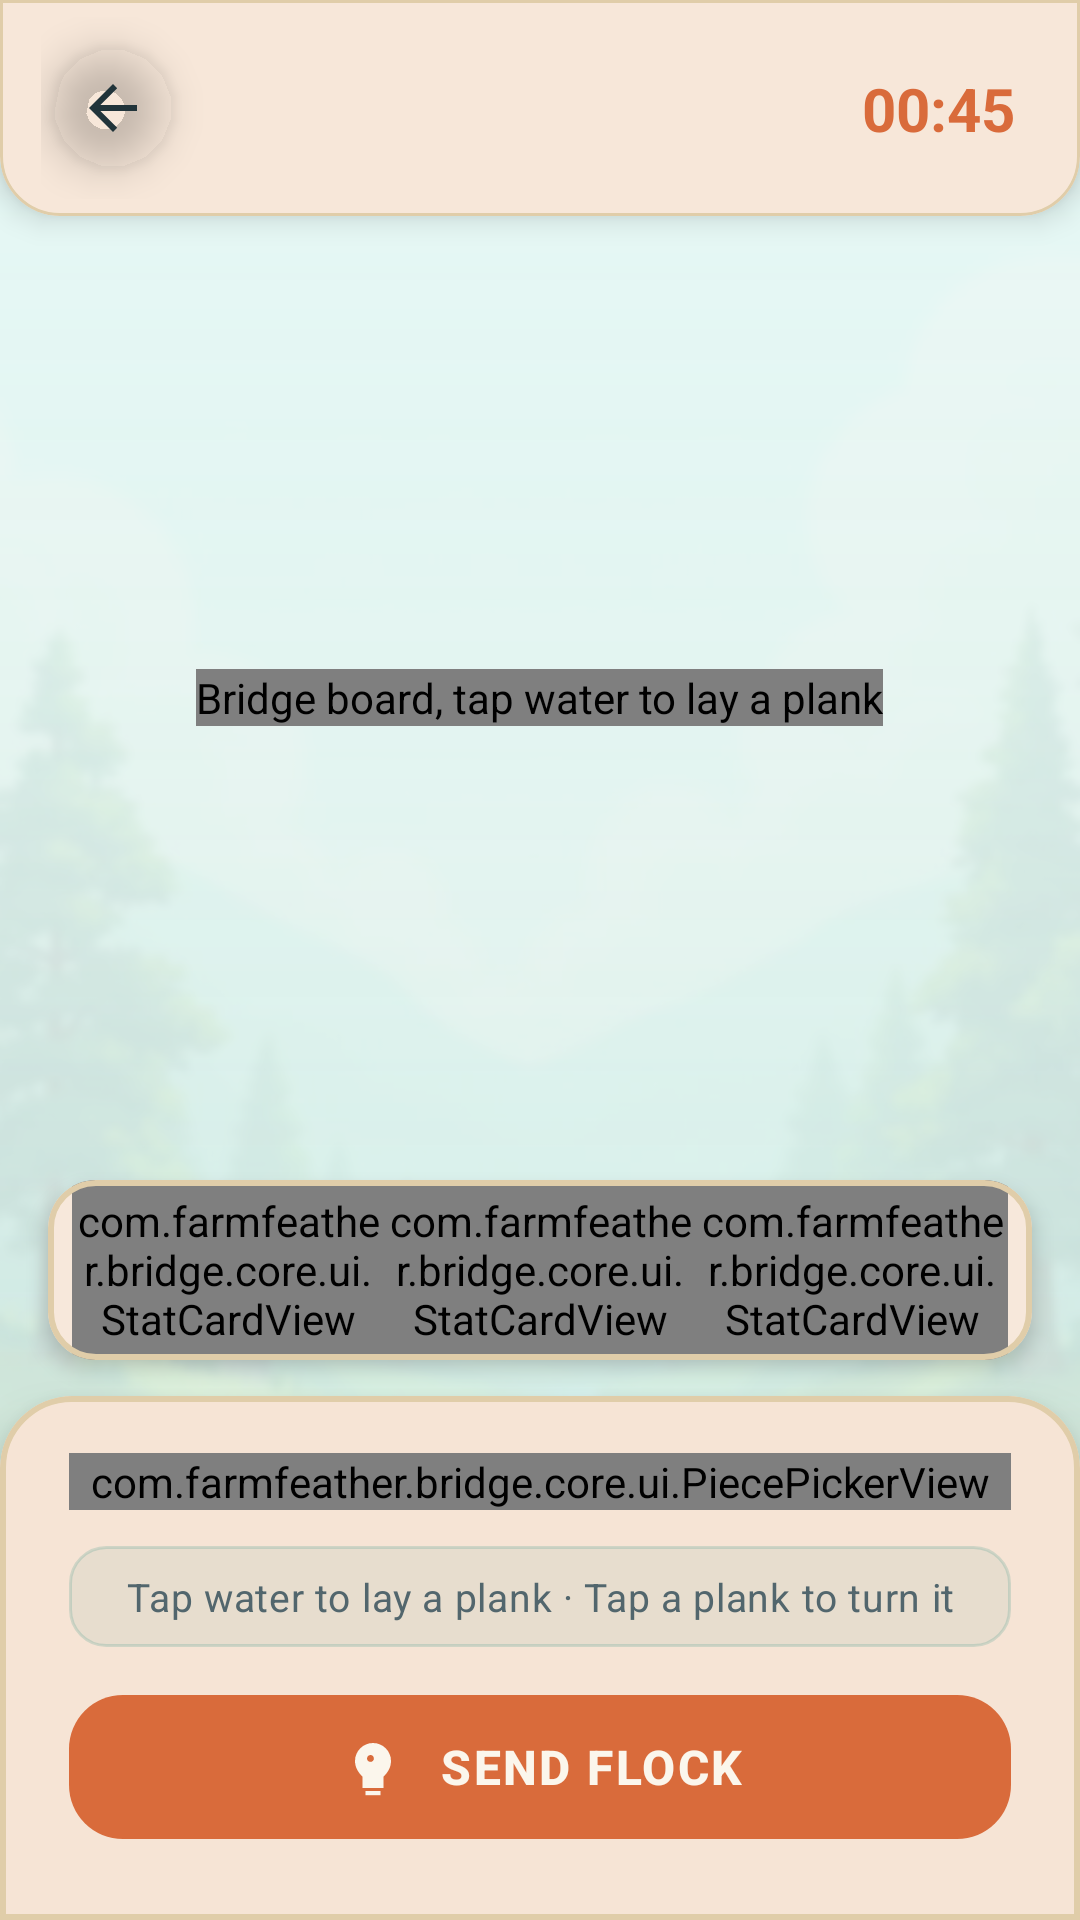

Android layout source for this screen:
<!-- AndroidManifest.xml: application theme Theme.FarmFeatherBridge -->
<!-- res/layout/fragment_game.xml -->
<?xml version="1.0" encoding="utf-8"?>
<androidx.constraintlayout.widget.ConstraintLayout xmlns:android="http://schemas.android.com/apk/res/android"
    xmlns:app="http://schemas.android.com/apk/res-auto"
    android:id="@+id/gameRoot"
    android:layout_width="match_parent"
    android:layout_height="match_parent"
    android:background="@color/farm_bg">

    <ImageView
        android:id="@+id/imgGameBackground"
        android:layout_width="0dp"
        android:layout_height="0dp"
        android:importantForAccessibility="no"
        android:scaleType="centerCrop"
        android:src="@drawable/bg_game"
        app:layout_constraintBottom_toBottomOf="parent"
        app:layout_constraintEnd_toEndOf="parent"
        app:layout_constraintStart_toStartOf="parent"
        app:layout_constraintTop_toTopOf="parent" />

    <View
        android:id="@+id/viewGameWash"
        android:layout_width="0dp"
        android:layout_height="0dp"
        android:background="@drawable/overlay_game_wash"
        app:layout_constraintBottom_toBottomOf="parent"
        app:layout_constraintEnd_toEndOf="parent"
        app:layout_constraintStart_toStartOf="parent"
        app:layout_constraintTop_toTopOf="parent" />

    <com.google.android.material.card.MaterialCardView
        android:id="@+id/cardGameHeader"
        android:layout_width="0dp"
        android:layout_height="@dimen/header_height"
        app:cardBackgroundColor="@color/farm_surface"
        app:cardElevation="6dp"
        app:layout_constraintEnd_toEndOf="parent"
        app:layout_constraintStart_toStartOf="parent"
        app:layout_constraintTop_toTopOf="parent"
        app:shapeAppearanceOverlay="@style/ShapeAppearance.App.HeaderBottom"
        app:strokeColor="@color/farm_surface_stroke"
        app:strokeWidth="1dp">

        <androidx.constraintlayout.widget.ConstraintLayout
            android:layout_width="match_parent"
            android:layout_height="match_parent"
            android:paddingStart="@dimen/space_s"
            android:paddingEnd="@dimen/space_l">

            <com.google.android.material.button.MaterialButton
                android:id="@+id/btnGameBack"
                style="@style/Widget.App.Button.Icon"
                android:layout_width="@dimen/button_icon_size"
                android:layout_height="@dimen/button_icon_size"
                android:contentDescription="@string/cd_back"
                app:icon="@drawable/ic_back"
                app:layout_constraintBottom_toBottomOf="parent"
                app:layout_constraintStart_toStartOf="parent"
                app:layout_constraintTop_toTopOf="parent" />

            <TextView
                android:id="@+id/txtMissionLabel"
                android:layout_width="wrap_content"
                android:layout_height="wrap_content"
                android:letterSpacing="0.04"
                android:textColor="@color/farm_text"
                android:textSize="16sp"
                android:textStyle="bold"
                app:layout_constraintBottom_toTopOf="@id/txtMissionName"
                app:layout_constraintEnd_toEndOf="parent"
                app:layout_constraintStart_toStartOf="parent"
                app:layout_constraintTop_toTopOf="parent"
                app:layout_constraintVertical_chainStyle="packed" />

            <TextView
                android:id="@+id/txtMissionName"
                android:layout_width="wrap_content"
                android:layout_height="wrap_content"
                android:textColor="@color/farm_text_muted"
                android:textSize="@dimen/text_label"
                app:layout_constraintBottom_toBottomOf="parent"
                app:layout_constraintEnd_toEndOf="parent"
                app:layout_constraintStart_toStartOf="parent"
                app:layout_constraintTop_toBottomOf="@id/txtMissionLabel" />

            <TextView
                android:id="@+id/txtGameTimer"
                android:layout_width="wrap_content"
                android:layout_height="wrap_content"
                android:accessibilityLiveRegion="polite"
                android:fontFeatureSettings="tnum"
                android:text="@string/game_timer_start"
                android:textColor="@color/farm_primary"
                android:textSize="20sp"
                android:textStyle="bold"
                app:layout_constraintBottom_toBottomOf="parent"
                app:layout_constraintEnd_toEndOf="parent"
                app:layout_constraintTop_toTopOf="parent" />

        </androidx.constraintlayout.widget.ConstraintLayout>

    </com.google.android.material.card.MaterialCardView>

    <FrameLayout
        android:id="@+id/boardHolder"
        android:layout_width="0dp"
        android:layout_height="0dp"
        android:layout_marginStart="@dimen/screen_gutter"
        android:layout_marginTop="@dimen/space_s"
        android:layout_marginEnd="@dimen/screen_gutter"
        android:layout_marginBottom="@dimen/space_s"
        app:layout_constraintBottom_toTopOf="@id/cardStatStrip"
        app:layout_constraintEnd_toEndOf="parent"
        app:layout_constraintStart_toStartOf="parent"
        app:layout_constraintTop_toBottomOf="@id/cardGameHeader">

        <com.farmfeather.bridge.core.ui.BridgeBoardView
            android:id="@+id/bridgeBoard"
            android:layout_width="wrap_content"
            android:layout_height="wrap_content"
            android:layout_gravity="center"
            android:contentDescription="@string/cd_board" />

    </FrameLayout>

    <com.google.android.material.card.MaterialCardView
        android:id="@+id/cardStatStrip"
        android:layout_width="0dp"
        android:layout_height="@dimen/stat_strip_height"
        android:layout_marginStart="@dimen/screen_gutter"
        android:layout_marginEnd="@dimen/screen_gutter"
        android:layout_marginBottom="@dimen/space_m"
        app:cardBackgroundColor="@color/farm_surface"
        app:cardCornerRadius="@dimen/card_corner_small"
        app:cardElevation="4dp"
        app:layout_constraintBottom_toTopOf="@id/cardGameControls"
        app:layout_constraintEnd_toEndOf="parent"
        app:layout_constraintStart_toStartOf="parent"
        app:strokeColor="@color/farm_surface_stroke"
        app:strokeWidth="2dp">

        <LinearLayout
            android:id="@+id/rowGameStats"
            android:layout_width="match_parent"
            android:layout_height="match_parent"
            android:orientation="horizontal"
            android:paddingStart="@dimen/space_s"
            android:paddingEnd="@dimen/space_s">

            <com.farmfeather.bridge.core.ui.StatCardView
                android:id="@+id/statGameFlock"
                android:layout_width="0dp"
                android:layout_height="match_parent"
                android:layout_weight="1" />

            <com.farmfeather.bridge.core.ui.StatCardView
                android:id="@+id/statGamePlanks"
                android:layout_width="0dp"
                android:layout_height="match_parent"
                android:layout_weight="1" />

            <com.farmfeather.bridge.core.ui.StatCardView
                android:id="@+id/statGameCart"
                android:layout_width="0dp"
                android:layout_height="match_parent"
                android:layout_weight="1" />

        </LinearLayout>

    </com.google.android.material.card.MaterialCardView>

    <com.google.android.material.card.MaterialCardView
        android:id="@+id/cardGameControls"
        android:layout_width="0dp"
        android:layout_height="wrap_content"
        app:cardBackgroundColor="@color/farm_surface"
        app:cardElevation="10dp"
        app:layout_constraintBottom_toBottomOf="parent"
        app:layout_constraintEnd_toEndOf="parent"
        app:layout_constraintStart_toStartOf="parent"
        app:shapeAppearanceOverlay="@style/ShapeAppearance.App.ControlsTop"
        app:strokeColor="@color/farm_surface_stroke"
        app:strokeWidth="2dp">

        <LinearLayout
            android:layout_width="match_parent"
            android:layout_height="wrap_content"
            android:orientation="vertical"
            android:paddingStart="@dimen/screen_gutter"
            android:paddingTop="@dimen/space_m"
            android:paddingEnd="@dimen/screen_gutter"
            android:paddingBottom="@dimen/space_l">

            <com.farmfeather.bridge.core.ui.PiecePickerView
                android:id="@+id/piecePicker"
                android:layout_width="match_parent"
                android:layout_height="wrap_content" />

            <TextView
                android:id="@+id/txtGameHint"
                android:layout_width="match_parent"
                android:layout_height="wrap_content"
                android:layout_marginTop="@dimen/space_m"
                android:background="@drawable/shape_hint_strip"
                android:gravity="center"
                android:paddingStart="@dimen/space_m"
                android:paddingTop="@dimen/space_s"
                android:paddingEnd="@dimen/space_m"
                android:paddingBottom="@dimen/space_s"
                android:text="@string/game_hint"
                android:textAppearance="@style/TextAppearance.App.Small" />

            <com.google.android.material.button.MaterialButton
                android:id="@+id/btnSendFlock"
                style="@style/Widget.App.Button.Primary"
                android:layout_width="match_parent"
                android:layout_height="@dimen/button_game_height"
                android:layout_marginTop="@dimen/space_m"
                android:text="@string/action_send_flock"
                app:icon="@drawable/ic_flock" />

        </LinearLayout>

    </com.google.android.material.card.MaterialCardView>

    <View
        android:id="@+id/viewGameDim"
        android:layout_width="0dp"
        android:layout_height="0dp"
        android:background="@color/farm_dim"
        android:visibility="gone"
        app:layout_constraintBottom_toBottomOf="parent"
        app:layout_constraintEnd_toEndOf="parent"
        app:layout_constraintStart_toStartOf="parent"
        app:layout_constraintTop_toTopOf="parent" />

</androidx.constraintlayout.widget.ConstraintLayout>
<!-- resources referenced by this layout -->
<resources>
  <color name="farm_bg">#EAF8F6</color>
  <color name="farm_dim">#99000000</color>
  <color name="farm_primary">#D96B3B</color>
  <color name="farm_surface">#FBF6EC</color>
  <color name="farm_surface_stroke">#E0CDA9</color>
  <color name="farm_text">#21343A</color>
  <color name="farm_text_muted">#52666D</color>
  <dimen name="button_game_height">56dp</dimen>
  <dimen name="button_icon_size">48dp</dimen>
  <dimen name="card_corner_small">16dp</dimen>
  <dimen name="header_height">72dp</dimen>
  <dimen name="screen_gutter">16dp</dimen>
  <dimen name="space_l">16dp</dimen>
  <dimen name="space_m">12dp</dimen>
  <dimen name="space_s">8dp</dimen>
  <dimen name="stat_strip_height">60dp</dimen>
  <dimen name="text_label">11sp</dimen>
  <!-- drawable ic_back (drawable) -->
  <?xml version="1.0" encoding="utf-8"?>
  <vector xmlns:android="http://schemas.android.com/apk/res/android"
      android:width="24dp"
      android:height="24dp"
      android:viewportWidth="24"
      android:viewportHeight="24">
      <path
          android:fillColor="#FFFFFFFF"
          android:pathData="M20,11L7.8,11L13.4,5.4L12,4L4,12L12,20L13.4,18.6L7.8,13L20,13Z" />
  </vector>
  <!-- drawable overlay_game_wash (drawable) -->
  <?xml version="1.0" encoding="utf-8"?>
  <shape xmlns:android="http://schemas.android.com/apk/res/android"
      android:shape="rectangle">
      <gradient
          android:angle="90"
          android:centerColor="#E6E3F2EF"
          android:endColor="#F2EAF8F6"
          android:startColor="#D9D7EDE9"
          android:type="linear" />
  </shape>
  <!-- drawable shape_hint_strip (drawable) -->
  <?xml version="1.0" encoding="utf-8"?>
  <shape xmlns:android="http://schemas.android.com/apk/res/android"
      android:shape="rectangle">
      <corners android:radius="12dp" />
      <solid android:color="#14328F84" />
      <stroke
          android:width="1dp"
          android:color="#33328F84" />
  </shape>
  <string name="action_send_flock">SEND FLOCK</string>
  <string name="cd_back">Back to the menu</string>
  <string name="cd_board">Bridge board, tap water to lay a plank</string>
  <string name="game_hint">Tap water to lay a plank · Tap a plank to turn it</string>
  <string name="game_timer_start">00:45</string>
  <style name="ShapeAppearance.App.ControlsTop" parent="">
          <item name="cornerFamily">rounded</item>
          <item name="cornerSizeTopLeft">24dp</item>
          <item name="cornerSizeTopRight">24dp</item>
          <item name="cornerSizeBottomLeft">0dp</item>
          <item name="cornerSizeBottomRight">0dp</item>
      </style>
  <style name="ShapeAppearance.App.HeaderBottom" parent="">
          <item name="cornerFamily">rounded</item>
          <item name="cornerSizeTopLeft">0dp</item>
          <item name="cornerSizeTopRight">0dp</item>
          <item name="cornerSizeBottomLeft">20dp</item>
          <item name="cornerSizeBottomRight">20dp</item>
      </style>
  <style name="TextAppearance.App.Small" parent="TextAppearance.Material3.BodyMedium">
          <item name="android:textSize">@dimen/text_small</item>
          <item name="android:textColor">@color/farm_text_muted</item>
      </style>
  <style name="Widget.App.Button.Icon" parent="Widget.Material3.Button.IconButton">
          <item name="android:minWidth">@dimen/button_icon_size</item>
          <item name="android:minHeight">@dimen/button_icon_size</item>
          <item name="iconSize">24dp</item>
          <item name="iconTint">@color/farm_text</item>
          <item name="rippleColor">@color/farm_accent_light</item>
      </style>
  <dimen name="text_small">13sp</dimen>
  <color name="farm_accent_light">#5CB8AC</color>
  <color name="farm_text_inverse">#FBF6EC</color>
  <color name="farm_ripple_light">#33FBF6EC</color>
  <color name="farm_secondary">#EAC65A</color>
  <color name="farm_accent">#328F84</color>
  <color name="farm_bg_deep">#D7EDE9</color>
  <color name="farm_danger">#C2452F</color>
  <color name="farm_dusk_mid">#1B4F4A</color>
  <color name="farm_dusk_deep">#0E272B</color>
  <color name="farm_dusk_top">#103034</color>
</resources>
